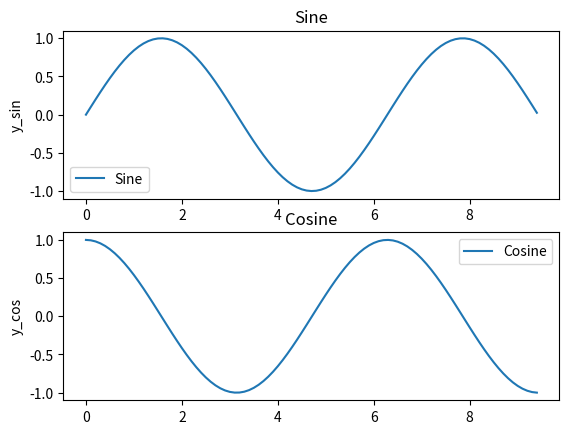

Reproduce this figure in Python.
import numpy as np
from matplotlib.font_manager import FontManager
import matplotlib.pyplot as plt

x = np.arange(0, 3 * np.pi, 0.1)
y_sin = np.sin(x)
y_cos = np.cos(x)

plt.subplot(2,1,1)
plt.plot(x,y_sin)
plt.ylabel('y_sin')
plt.title('Sine')
plt.legend(['Sine'])

plt.subplot(2,1,2)
plt.plot(x,y_cos)
plt.title('Cosine')
# plt.xlabel('Degrees')
plt.ylabel('y_cos')
plt.legend(['Cosine'])
plt.show()

